Run: headless pygame with SDL's dummy video driver; simulated clock (each Clock.tick advances the game by its frame time, no real sleeping); random seed 0; keys injected as events and as key.get_pressed() state; no mouse input.
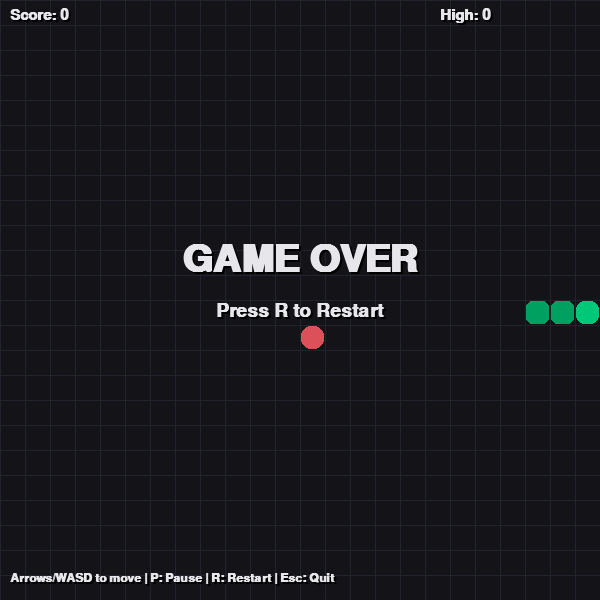
Frame 1 of 4 · flips 1–60 · no input
Frame 2 of 4 · flips 61–180 · tapped SPACE, RETURN · held RIGHT (→), D · screen unchanged from frame 1, image omitted
Frame 3 of 4 · flips 181–300 · held DOWN (↓), S · screen unchanged from frame 2, image omitted
Frame 4 of 4 · flips 301–420 · held LEFT (←), A, UP (↑), W · screen unchanged from frame 3, image omitted

The pygame program that drew these frames:

# Snake Game in Python (Pygame)
# Run this in VS Code. First install pygame: pip install pygame

import pygame
import random
import sys
from pathlib import Path

# ---------- Settings ----------
CELL_SIZE = 25
GRID_CELLS = 24  # 24x24 grid
WIDTH = HEIGHT = CELL_SIZE * GRID_CELLS
FPS_START = 10          # starting speed
FPS_INCREMENT_EVERY = 5 # increase speed every N points
FONT_NAME = "consolas"

# Colors (R, G, B)
BG = (20, 20, 24)
GRID = (33, 36, 44)
SNAKE_HEAD = (0, 200, 120)
SNAKE_BODY = (0, 160, 96)
FOOD = (220, 80, 90)
TEXT = (230, 230, 235)
SHADOW = (0, 0, 0)

# High score file
HS_FILE = Path.home() / ".snake_highscore.txt"

# Directions
UP = (0, -1)
DOWN = (0, 1)
LEFT = (-1, 0)
RIGHT = (1, 0)


def grid_to_px(cell):
    x, y = cell
    return x * CELL_SIZE, y * CELL_SIZE


def random_empty_cell(snake):
    while True:
        cell = (random.randrange(GRID_CELLS), random.randrange(GRID_CELLS))
        if cell not in snake:
            return cell


def draw_grid(surface):
    for x in range(GRID_CELLS):
        pygame.draw.line(surface, GRID, (x * CELL_SIZE, 0), (x * CELL_SIZE, HEIGHT))
    for y in range(GRID_CELLS):
        pygame.draw.line(surface, GRID, (0, y * CELL_SIZE), (WIDTH, y * CELL_SIZE))


def draw_rect(surface, color, cell, radius=6):
    x, y = grid_to_px(cell)
    rect = pygame.Rect(x+1, y+1, CELL_SIZE-2, CELL_SIZE-2)
    pygame.draw.rect(surface, color, rect, border_radius=radius)


def load_high_score():
    try:
        if HS_FILE.exists():
            return int(HS_FILE.read_text().strip())
    except Exception:
        pass
    return 0


def save_high_score(score):
    try:
        HS_FILE.write_text(str(score))
    except Exception:
        pass


def render_text(surface, text, size, pos, color=TEXT, center=False, shadow=True):
    font = pygame.font.SysFont(FONT_NAME, size, bold=True)
    surf = font.render(text, True, color)
    rect = surf.get_rect()
    if center:
        rect.center = pos
    else:
        rect.topleft = pos
    if shadow:
        shadow_surf = font.render(text, True, SHADOW)
        shadow_rect = shadow_surf.get_rect(center=rect.center)
        shadow_rect.move_ip(2, 2)
        surface.blit(shadow_surf, shadow_rect)
    surface.blit(surf, rect)


def main():
    pygame.init()
    screen = pygame.display.set_mode((WIDTH, HEIGHT))
    pygame.display.set_caption("Snake - Python/Pygame")
    clock = pygame.time.Clock()

    high_score = load_high_score()

    def reset_game():
        start = (GRID_CELLS // 2, GRID_CELLS // 2)
        snake = [start, (start[0]-1, start[1]), (start[0]-2, start[1])]
        direction = RIGHT
        food = random_empty_cell(snake)
        score = 0
        alive = True
        paused = False
        fps = FPS_START
        return snake, direction, food, score, alive, paused, fps

    snake, direction, food, score, alive, paused, fps = reset_game()

    change_dir = direction  # buffer to avoid instant reverse within same tick

    while True:
        # --- Events ---
        for event in pygame.event.get():
            if event.type == pygame.QUIT:
                pygame.quit()
                sys.exit()
            elif event.type == pygame.KEYDOWN:
                if event.key in (pygame.K_UP, pygame.K_w):
                    if direction != DOWN:
                        change_dir = UP
                elif event.key in (pygame.K_DOWN, pygame.K_s):
                    if direction != UP:
                        change_dir = DOWN
                elif event.key in (pygame.K_LEFT, pygame.K_a):
                    if direction != RIGHT:
                        change_dir = LEFT
                elif event.key in (pygame.K_RIGHT, pygame.K_d):
                    if direction != LEFT:
                        change_dir = RIGHT
                elif event.key == pygame.K_p:
                    paused = not paused
                elif event.key == pygame.K_r:
                    snake, direction, food, score, alive, paused, fps = reset_game()
                    change_dir = direction
                elif event.key == pygame.K_ESCAPE:
                    pygame.quit()
                    sys.exit()

        # --- Update ---
        screen.fill(BG)
        draw_grid(screen)

        if alive and not paused:
            direction = change_dir
            head_x, head_y = snake[0]
            dx, dy = direction
            new_head = (head_x + dx, head_y + dy)

            # Check collisions with walls
            if not (0 <= new_head[0] < GRID_CELLS and 0 <= new_head[1] < GRID_CELLS):
                alive = False
            # Check collisions with self
            elif new_head in snake:
                alive = False
            else:
                snake.insert(0, new_head)
                if new_head == food:
                    score += 1
                    # speed up every few points
                    if score % FPS_INCREMENT_EVERY == 0:
                        fps = min(30, fps + 1)
                    food = random_empty_cell(snake)
                else:
                    snake.pop()

        # --- Draw snake and food ---
        # body
        for i, cell in enumerate(snake):
            if i == 0:
                draw_rect(screen, SNAKE_HEAD, cell, radius=8)
            else:
                draw_rect(screen, SNAKE_BODY, cell, radius=6)
        # food
        draw_rect(screen, FOOD, food, radius=10)

        # --- UI ---
        render_text(screen, f"Score: {score}", 22, (10, 8))
        render_text(screen, f"High: {high_score}", 22, (WIDTH - 160, 8))
        render_text(screen, "Arrows/WASD to move | P: Pause | R: Restart | Esc: Quit", 18, (10, HEIGHT - 28))

        if not alive:
            # update high score
            if score > high_score:
                high_score = score
                save_high_score(high_score)
            render_text(screen, "GAME OVER", 56, (WIDTH // 2, HEIGHT // 2 - 40), center=True)
            render_text(screen, "Press R to Restart", 28, (WIDTH // 2, HEIGHT // 2 + 10), center=True)

        if paused and alive:
            render_text(screen, "PAUSED", 48, (WIDTH // 2, HEIGHT // 2), center=True)

        pygame.display.flip()
        clock.tick(fps)


if __name__ == "__main__":
    main()
